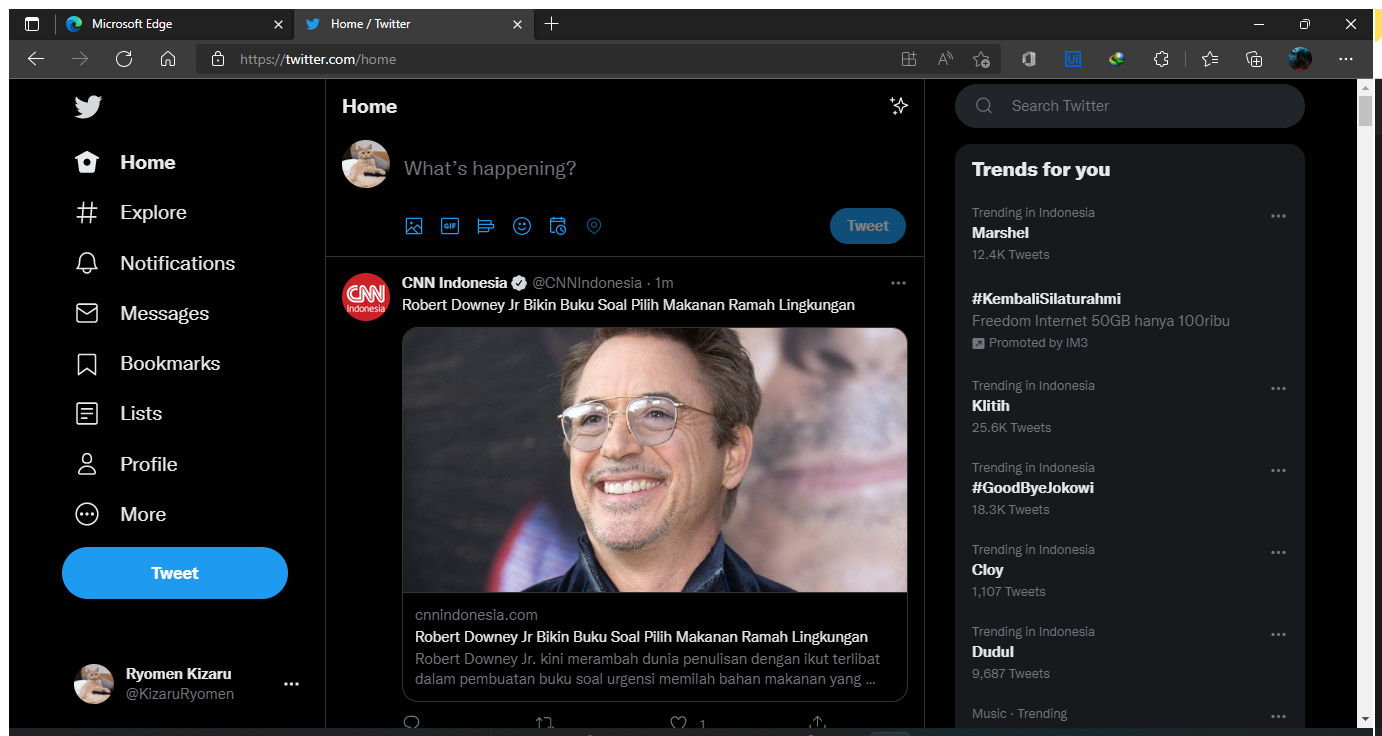
Task: Twitter behavior library. Including Login, Logout and posting a new Tweet
Workflow: PostTweet

Step 1: Use Browser Edge: Home / Twitter in window 'Home / Twitter' (msedge.exe)

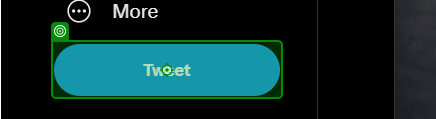
Step 2: click on 'Tweet'

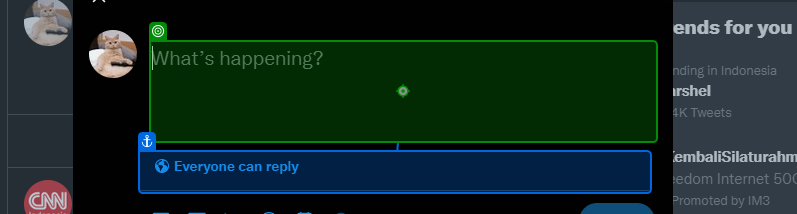
Step 3: type [in_Tweet]

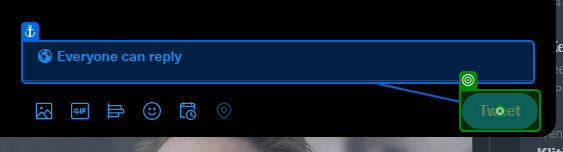
Step 4: click on 'Tweet'